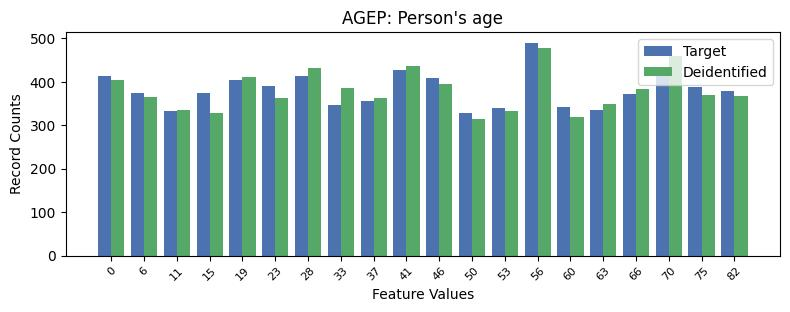

Values plotted in this chart, from the file beside it:
, AGEP, count_target, count_deidentified
0, 13, 490, 477
1, 9, 426, 436
2, 17, 424, 459
3, 6, 414, 432
4, 0, 413, 404
5, 10, 408, 395
6, 4, 404, 412
7, 5, 390, 363
8, 18, 387, 369
9, 19, 379, 368
10, 1, 375, 364
11, 3, 374, 327
12, 16, 372, 384
13, 8, 355, 362
14, 7, 346, 386
15, 14, 342, 320
16, 12, 339, 332
17, 15, 335, 349
18, 2, 332, 335
19, 11, 329, 315
